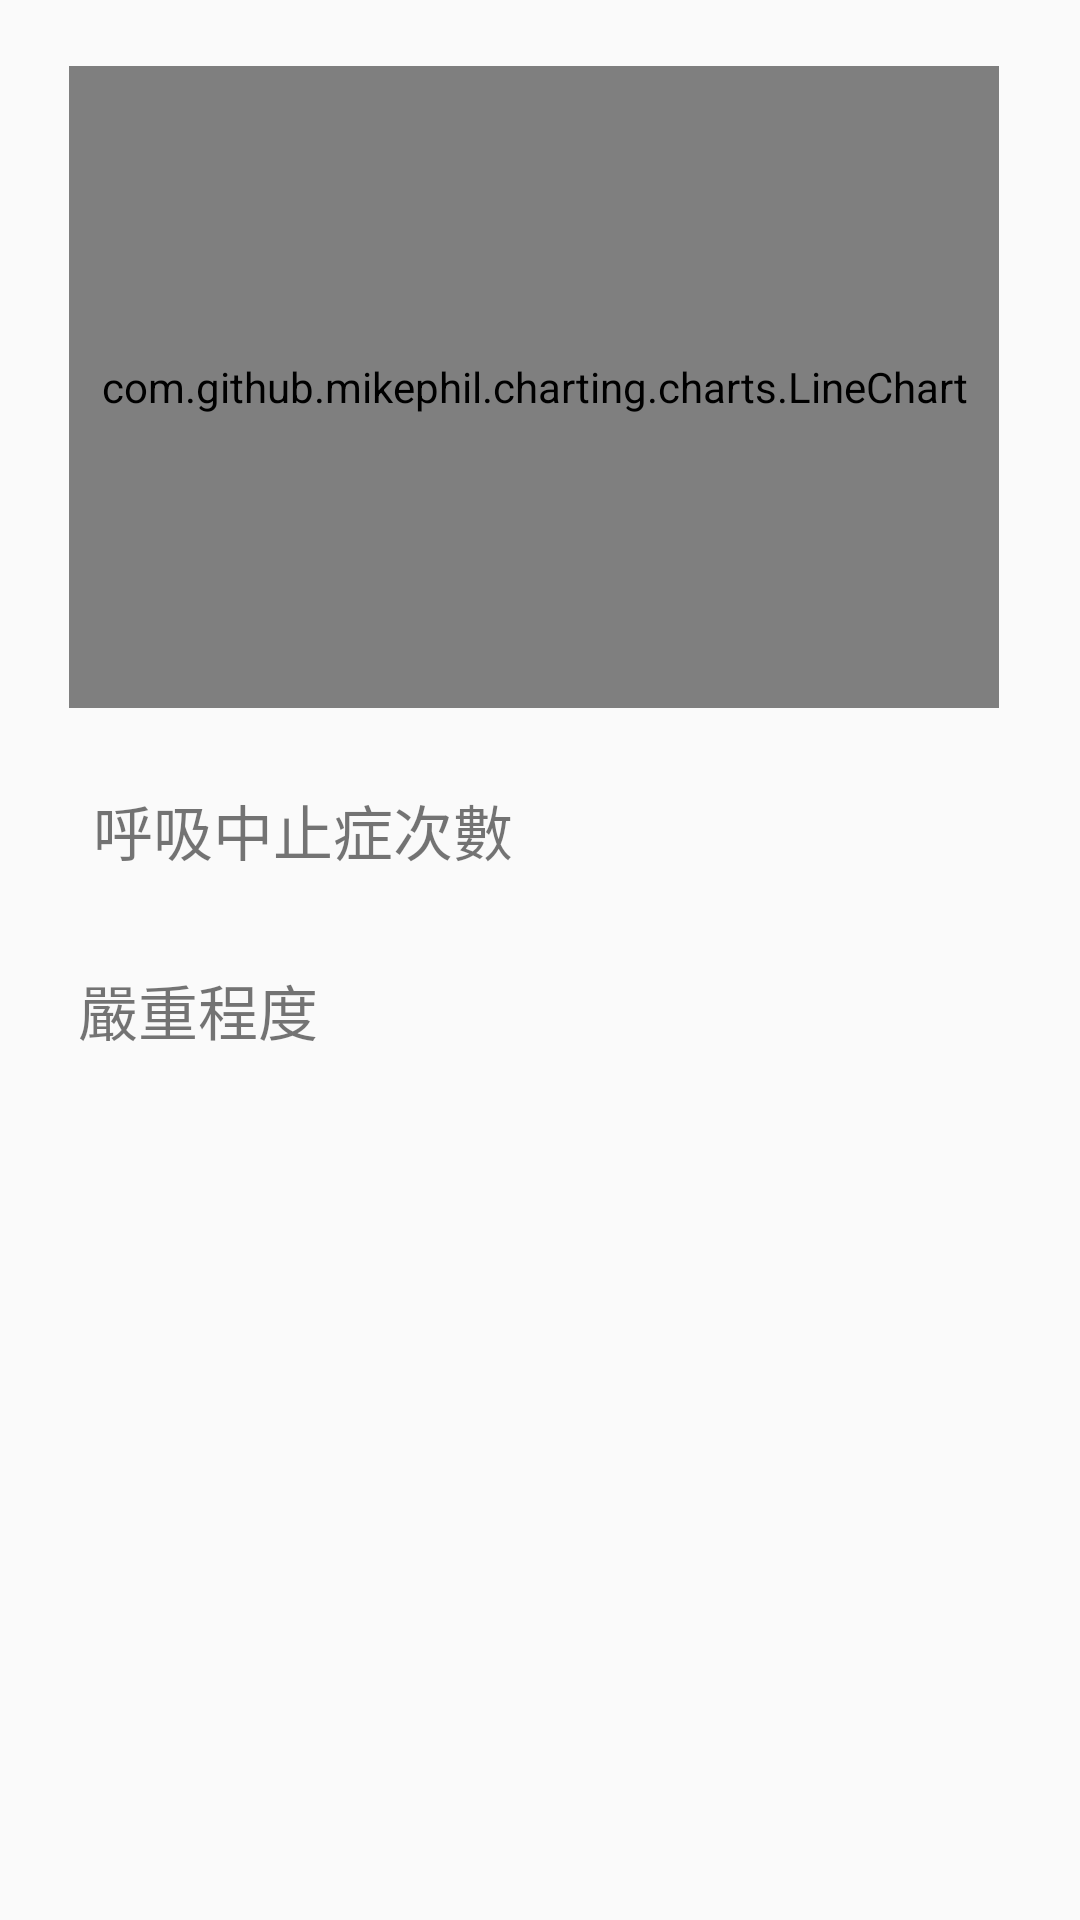

Reconstruct the res/layout file that produces this screen, plus the resources it refers to.
<!-- AndroidManifest.xml: application theme AppTheme -->
<!-- res/layout/plot111.xml -->
<?xml version="1.0" encoding="utf-8"?>
<LinearLayout xmlns:android="http://schemas.android.com/apk/res/android"
    android:layout_width="match_parent"
    android:layout_height="match_parent"
    android:orientation="horizontal"
    xmlns:tools="http://schemas.android.com/tools">

    <RelativeLayout
        android:id="@+id/relativeLayout"
        android:layout_width="match_parent"
        android:layout_height="408dp">

        <com.github.mikephil.charting.charts.LineChart
            android:id="@+id/graphLayout"
            android:layout_width="wrap_content"
            android:layout_height="214dp"
            android:layout_alignParentStart="true"
            android:layout_alignParentTop="true"
            android:layout_alignParentEnd="true"
            android:layout_alignParentBottom="true"
            android:layout_marginStart="23dp"
            android:layout_marginTop="22dp"
            android:layout_marginEnd="27dp"
            android:layout_marginBottom="172dp"
            tools:layout_editor_absoluteX="8dp"
            tools:layout_editor_absoluteY="0dp"></com.github.mikephil.charting.charts.LineChart>

        <TextView
            android:id="@+id/textViewGG"
            android:layout_width="274dp"
            android:layout_height="35dp"
            android:layout_alignParentStart="true"
            android:layout_alignParentTop="true"
            android:layout_alignParentEnd="true"
            android:layout_alignParentBottom="true"
            android:layout_marginStart="31dp"
            android:layout_marginTop="262dp"
            android:layout_marginEnd="106dp"
            android:layout_marginBottom="111dp"
            android:layout_weight="1"
            android:text="呼吸中止症次數"
            android:textSize="20sp" />

        <TextView
            android:id="@+id/textView6"
            android:layout_width="wrap_content"
            android:layout_height="36dp"
            android:layout_alignParentStart="true"
            android:layout_alignParentTop="true"
            android:layout_alignParentEnd="true"
            android:layout_alignParentBottom="true"
            android:layout_marginStart="230dp"
            android:layout_marginTop="263dp"
            android:layout_marginEnd="19dp"
            android:layout_marginBottom="109dp"
            android:textSize="24sp" />

        <TextView
            android:id="@+id/textViewjj"
            android:layout_width="wrap_content"
            android:layout_height="36dp"
            android:layout_alignParentStart="true"
            android:layout_alignParentTop="true"
            android:layout_alignParentEnd="true"
            android:layout_alignParentBottom="true"
            android:layout_marginStart="230dp"
            android:layout_marginTop="318dp"
            android:layout_marginEnd="19dp"
            android:layout_marginBottom="54dp"
            android:textSize="24sp" />

        <TextView
            android:id="@+id/textView11"
            android:layout_width="273dp"
            android:layout_height="29dp"
            android:layout_alignParentStart="true"
            android:layout_alignParentTop="true"
            android:layout_alignParentEnd="true"
            android:layout_alignParentBottom="true"
            android:layout_marginStart="26dp"
            android:layout_marginTop="322dp"
            android:layout_marginEnd="112dp"
            android:layout_marginBottom="57dp"
            android:text="嚴重程度"
            android:textSize="20sp" />
    </RelativeLayout>

</LinearLayout>
<!-- resources referenced by this layout -->
<resources>
  <style name="AppTheme" parent="Theme.AppCompat.Light.DarkActionBar">
          
          <item name="colorPrimary">#0A1A3B</item>
          <item name="colorPrimaryDark">@color/colorPrimary</item>
          <item name="colorAccent">#009688</item>
      </style>
  <color name="colorPrimary">#042A4B</color>
</resources>
